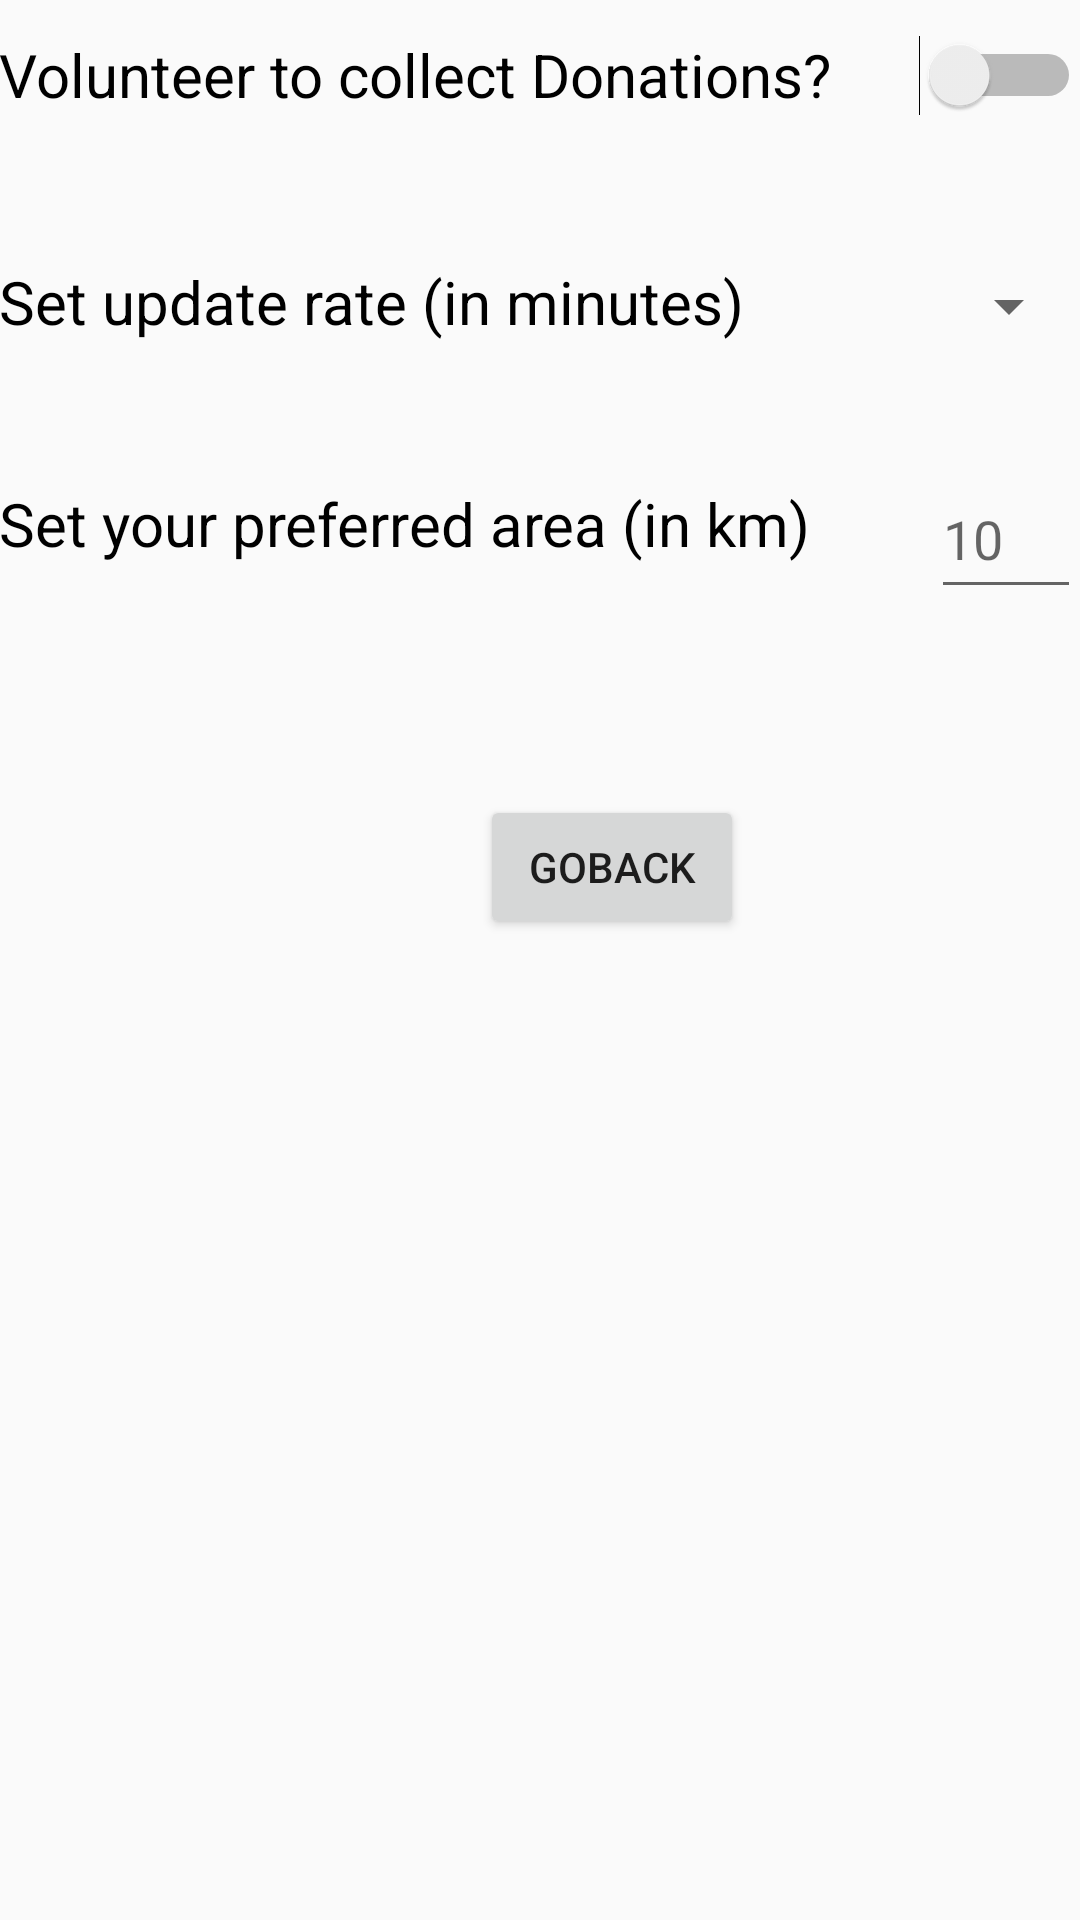

Produce the Android XML layout that renders to this screen, including the resource entries it uses.
<!-- AndroidManifest.xml: application theme AppTheme -->
<!-- res/layout/activity_settings.xml -->
<?xml version="1.0" encoding="utf-8"?>
<RelativeLayout xmlns:android="http://schemas.android.com/apk/res/android"
    xmlns:tools="http://schemas.android.com/tools"
    android:layout_width="match_parent"
    android:layout_height="match_parent"
    android:paddingBottom="@dimen/activity_vertical_margin"
    android:paddingLeft="@dimen/activity_horizontal_margin"
    android:paddingRight="@dimen/activity_horizontal_margin"
    android:paddingTop="@dimen/activity_vertical_margin"
    tools:context="tech.rahulsriram.care.SettingsActivity">

    <Switch
        android:layout_width="wrap_content"
        android:layout_height="50dp"
        android:text="Volunteer to collect Donations?"
        android:id="@+id/volunteer_switch"
        android:layout_alignParentTop="true"
        android:layout_alignParentEnd="true"
        android:layout_alignParentStart="true"
        android:textSize="20dp"
        android:checked="false" />

    <TextView
        android:layout_width="wrap_content"
        android:layout_height="50dp"
        android:text="Set update rate (in minutes)"
        android:id="@+id/update_interval_text"
        android:paddingTop="10dp"
        android:textSize="20dp"
        android:textColor="#000000"
        android:layout_marginTop="27dp"
        android:layout_below="@+id/volunteer_switch"
        android:layout_alignParentStart="true" />

    <Spinner
        android:layout_width="150dp"
        android:layout_height="50dp"
        android:id="@+id/update_interval"
        android:layout_alignTop="@+id/update_interval_text"
        android:layout_toEndOf="@+id/update_interval_text" />

    <TextView
        android:layout_width="wrap_content"
        android:layout_height="50dp"
        android:text="Set your preferred area (in km)"
        android:id="@+id/radius_text"
        android:paddingTop="10dp"
        android:textSize="20dp"
        android:textColor="#000000"
        android:layout_marginTop="24dp"
        android:layout_below="@+id/update_interval_text"
        android:layout_alignParentStart="true" />

    <EditText
        android:layout_width="50dp"
        android:layout_height="50dp"
        android:id="@+id/radius"
        android:maxLength="3"
        android:inputType="number"
        android:hint="10"
        android:layout_alignBaseline="@+id/radius_text"
        android:layout_alignBottom="@+id/radius_text"
        android:layout_alignParentEnd="true" />

    <Button
        android:layout_width="wrap_content"
        android:layout_height="wrap_content"
        android:text="GoBack"
        android:id="@+id/backbutton"
        android:layout_below="@+id/radius"
        android:layout_toStartOf="@+id/update_interval"
        android:layout_marginTop="62dp" />
</RelativeLayout>
<!-- resources referenced by this layout -->
<resources>
  <style name="AppTheme" parent="Theme.AppCompat.Light.DarkActionBar">
          
          <item name="colorPrimary">@color/colorPrimary</item>
          <item name="colorPrimaryDark">@color/colorPrimaryDark</item>
          <item name="colorAccent">@color/colorAccent</item>
      </style>
  <!-- not gathered from this repository: default colours our renderer supplied (Android Studio template values) -->
  <color name="colorPrimary">#FF6200EE</color>
  <color name="colorPrimaryDark">#FF3700B3</color>
  <color name="colorAccent">#FF03DAC5</color>
</resources>
